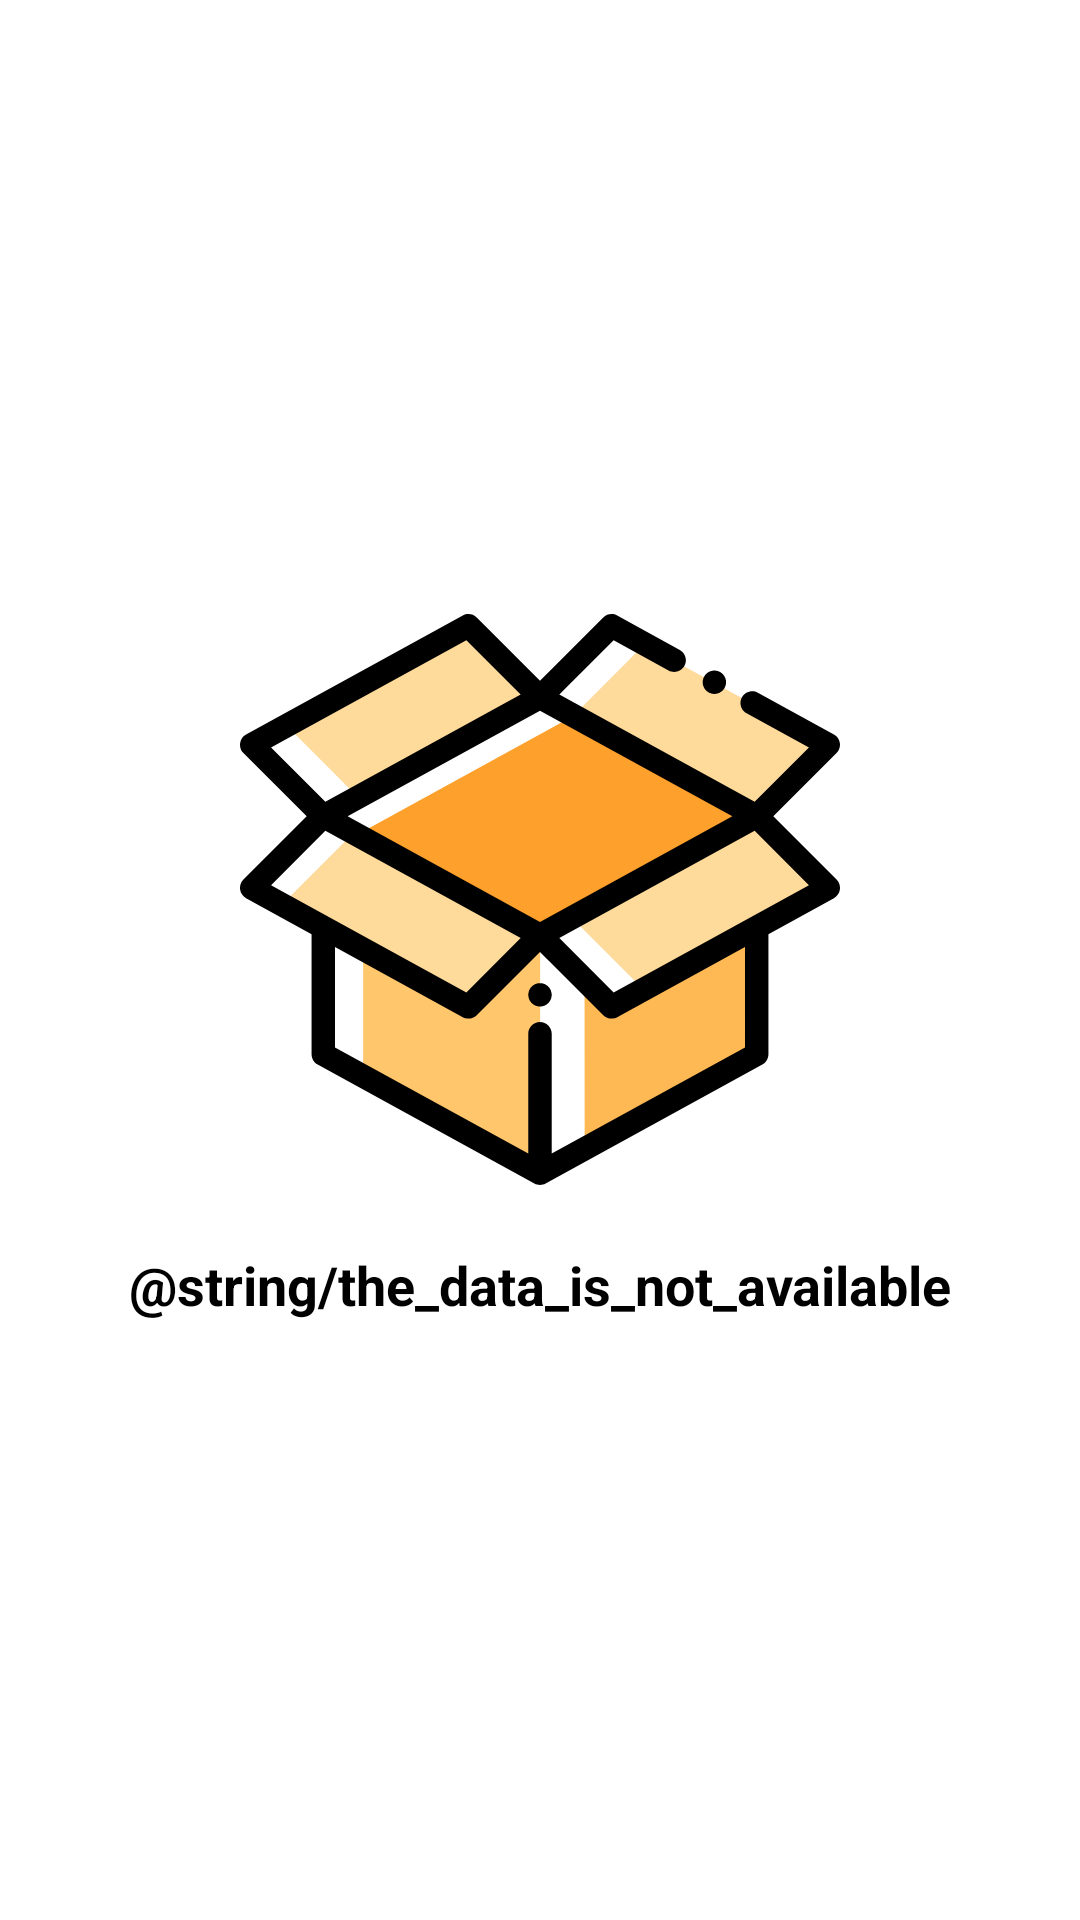

Layout XML and referenced resources for this Android screen:
<!-- AndroidManifest.xml: application theme Theme.Tapas -->
<!-- res/layout/layout_error.xml -->
<?xml version="1.0" encoding="utf-8"?>
<androidx.constraintlayout.widget.ConstraintLayout xmlns:android="http://schemas.android.com/apk/res/android"
    xmlns:app="http://schemas.android.com/apk/res-auto"
    android:id="@+id/content"
    android:layout_width="match_parent"
    android:layout_height="match_parent">

    <ImageView
        android:id="@+id/iv_error"
        android:layout_width="wrap_content"
        android:layout_height="wrap_content"
        android:src="@drawable/ic_empty_box"
        app:layout_constraintBottom_toTopOf="@id/tv_error_message"
        app:layout_constraintEnd_toEndOf="parent"
        app:layout_constraintStart_toStartOf="parent"
        app:layout_constraintTop_toTopOf="parent"
        app:layout_constraintVertical_chainStyle="packed" />

    <TextView
        android:id="@+id/tv_error_message"
        android:layout_width="wrap_content"
        android:layout_height="wrap_content"
        android:layout_marginTop="16dp"
        android:text="@string/the_data_is_not_available"
        android:textColor="@color/black"
        android:textSize="18dp"
        android:textStyle="bold"
        app:layout_constraintBottom_toBottomOf="parent"
        app:layout_constraintEnd_toEndOf="parent"
        app:layout_constraintStart_toStartOf="parent"
        app:layout_constraintTop_toBottomOf="@id/iv_error" />

</androidx.constraintlayout.widget.ConstraintLayout>
<!-- resources referenced by this layout -->
<resources>
  <color name="black">#FF000000</color>
  <!-- drawable ic_empty_box: vector/xml drawable (drawable, 3607 chars, omitted) -->
  <style name="Theme.Tapas" parent="Theme.MaterialComponents.DayNight.NoActionBar">
          
          <item name="colorPrimary">@color/yellow</item>
          <item name="colorPrimaryVariant">@color/purple_700</item>
          <item name="colorOnPrimary">@color/white</item>
          
          <item name="colorSecondary">@color/teal_200</item>
          <item name="colorSecondaryVariant">@color/teal_700</item>
          <item name="colorOnSecondary">@color/black</item>
          
          <item name="android:statusBarColor" tools:targetApi="l">@android:color/transparent</item>
          
      </style>
  <color name="yellow">#feb504</color>
  <color name="purple_700">#FF3700B3</color>
  <color name="white">#FFFFFFFF</color>
  <color name="teal_200">#FF03DAC5</color>
  <color name="teal_700">#FF018786</color>
</resources>
